pico-8 play session: hold ← + tap ❎

[t = 2 s] hold ← ~2s, tap ❎ ~4×
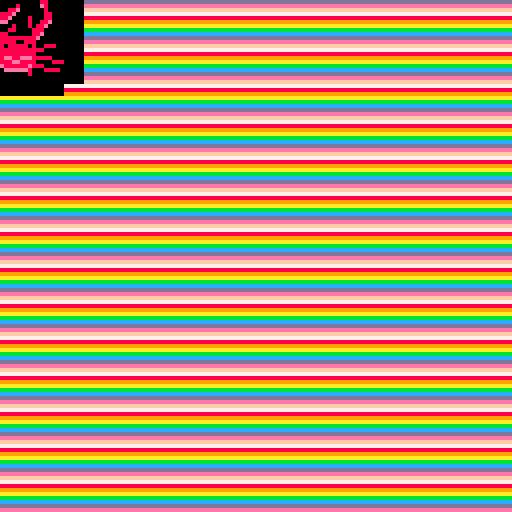
[t = 4 s] hold ← ~4s, tap ❎ ~7×
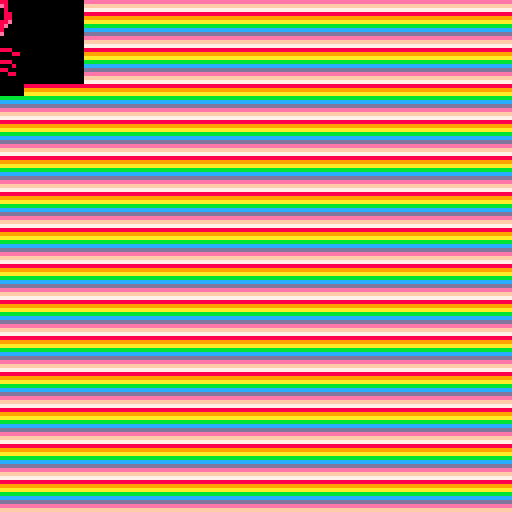
[t = 6 s] hold ← ~6s, tap ❎ ~10×
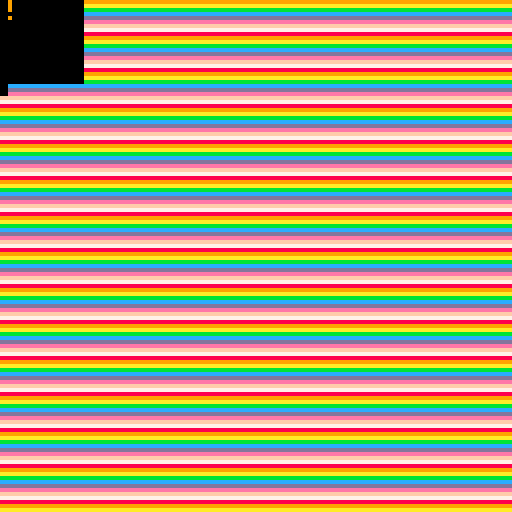
[t = 8 s] hold ← ~8s, tap ❎ ~14×
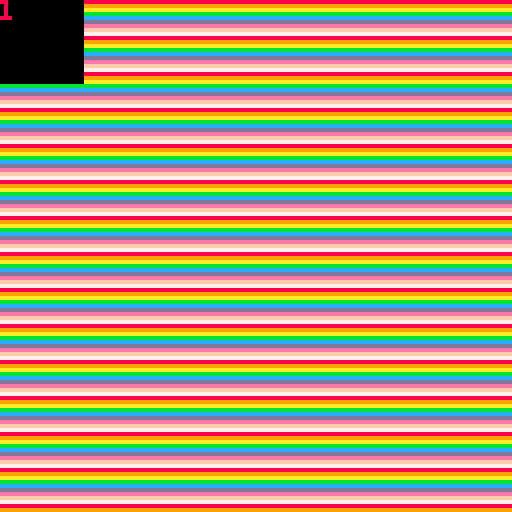

pico-8 cartridge
version 8
__lua__
local colortick = 0
t = 0
sprite = 4

crab = {
	x = 0,
	y = 0,
	frms = {4,7,10},
	currfrm = 4,
	moving = false
}


-- go!
function _init()
	print('test')
	music(0)
end

function _update()
	t += 1
	if crab.moving then
		frame = t % 24
		if frame < 8 then
			crab.currfrm = crab.frms[1]
		elseif frame < 16 then
			crab.currfrm = crab.frms[2]
		else
			crab.currfrm = crab.frms[3]
		end
	end
	
	-- left
	moving = false
	if btn(0) then 
		crab.x += -1
		moving = true
	end
	-- right
	if btn(1) then 
		crab.x += 1
		moving = true
	end
	-- up
	if btn(2) then 
		crab.y += -1
		moving = true
	end
	-- down
	if btn(3) then 
		crab.y += 1
		moving = true
	end
	
	crab.moving = moving
	
	
	colortick += 1
	if colortick > 8 then colortick = 0 end
end

function _draw()
--if colortick % 4 != 0 then return end
	cls()
	
	for col=7,15 do
		newcol = col + colortick
		while newcol > 15 do
			newcol = newcol - 15 + 6
		end
		pal(col, newcol, 0)
	end
	
	
	k = 7
	for i=0,128 do
		for j=0,128 do
			x = j
			y = i
			col = k
			pset(x, y, col)
			
		end
			k += 1
			if k > 15 then k = 7 end
	end
	
	
	--pal()
	rectfill(0,0,20,20,0)
	print(colortick%8,0,0,7)
	
	pal()
	palt(0, false)
	spr(crab.currfrm, crab.x, crab.y, 3,3)
end
__gfx__
00000000000000000000000000880000000000000000000000880000000000000000000000880000000000000000000000880000000000000000000000000000
00000000000000000000800000880000000000000000800000e80000000000000000800000e80000000000000000800000e80000000000000000000000000000
00700700000000000088800000080000000000000088e00000080000000000000088e00000080000000000000088e00000080000000000000000000000000000
0007700000000000888800008008800000000000888e00000008800000000000888e00000008800000000000888e000000088000000000000000000000000000
000770000000000088800000800880000000000088e00008000880000000000088e00008000880000000000088e0000008888000000000000000000000000000
0070070000000088880000008088800000000088ee0000080088e00000000088ee0000080088e00000000088ee0000000888e000000000000000000000000000
0000000000000888000800008888000000000e8800080008088e000000000e8800080008088e000000000e8888000000888e0000000000000000000000000000
00000000000000880088000088800000000000880088000088800000000000880088000088800000000000880800000088800000000000000000000000000000
00000000000000888880000888800000000000e88800000088e00000000000e88800000088e00000000000e88800000888e00000000000000000000000000000
000000000000000888888888880000000000000e888888888e0000000000000e888888888e0000000000000e888888888e000000000000000000000000000000
00000000000000008888008880000000000000008888008880000000000000008888008880000000000000008888008880000000000000000000000000000000
00000000008880008088888080088800008880008088888080088800000000008088888080000000000000008088888080000000000000000000000000000000
00000000000008888888888888800000000008888888888888800000000888888888888888888000000008888888888888000000000000000000000000000000
00000000888800088888888880000000888800088888888880000000008000088888888880000880000880088888888880880000000000000000000000000000
00000000000088888888888888888000000088888ee88eee88888000000088888ee88eee88000000000008888ee88eee88008000000000000000000000000000
0000000000000008888888888000088800000008888ee8888000088800880008888ee8888088800000088008888ee88880800000000000000000000000000000
0000000000008888888888888880000000008888e888888e8880000000000888e888888e8800080000800088e888888e88088000000000000000000000000000
00000000088800080888888800088880088800080eeeeee800088880000080080eeeeee800880000008008080eeeeee800800800000000000000000000000000
00000000000000080000000800000000000000080000000800000000000800800000000080008800000008008000008000800000000000000000000000000000
00000000000000000000000000000000000000000000000000000000000000000000000000000000000080000000000000080000000000000000000000000000
00000000000000000000000000000000000000000000000000000000000000000000000000000000000000000000000000000000000000000000000000000000
00000000000000000000000000000000000000000000000000000000000000000000000000000000000000000000000000000000000000000000000000000000
00000000000000000000000000000000000000000000000000000000000000000000000000000000000000000000000000000000000000000000000000000000
00000000000000000000000000000000000000000000000000000000000000000000000000000000000000000000000000000000000000000000000000000000
00000000000000000000000000000000000000000000000000000000000000000000000000000000000000000000000000000000000000000000000000000000
00000000000000000000000000000000000000000000000000000000000000000000000000000000000000000000000000000000000000000000000000000000
00000000000000000000000000000000000000000000000000000000000000000000000000000000000000000000000000000000000000000000000000000000
00000000000000000000000000000000000000000000000000000000000000000000000000000000000000000000000000000000000000000000000000000000
00000000000000000000000000000000000000000000000000000000000000000000000000000000000000000000000000000000000000000000000000000000
00000000000000000000000000000000000000000000000000000000000000000000000000000000000000000000000000000000000000000000000000000000
00000000000000000000000000000000000000000000000000000000000000000000000000000000000000000000000000000000000000000000000000000000
00000000000000000000000000000000000000000000000000000000000000000000000000000000000000000000000000000000000000000000000000000000
00000000000000000000000000000000000000000000000000000000000000000000000000000000000000000000000000000000000000000000000000000000
00000000000000000000000000000000000000000000000000000000000000000000000000000000000000000000000000000000000000000000000000000000
00000000000000000000000000000000000000000000000000000000000000000000000000000000000000000000000000000000000000000000000000000000
00000000000000000000000000000000000000000000000000000000000000000000000000000000000000000000000000000000000000000000000000000000
00000000000000000000000000000000000000000000000000000000000000000000000000000000000000000000000000000000000000000000000000000000
00000000000000000000000000000000000000000000000000000000000000000000000000000000000000000000000000000000000000000000000000000000
00000000000000000000000000000000000000000000000000000000000000000000000000000000000000000000000000000000000000000000000000000000
00000000000000000000000000000000000000000000000000000000000000000000000000000000000000000000000000000000000000000000000000000000
00000000000000000000000000000000000000000000000000000000000000000000000000000000000000000000000000000000000000000000000000000000
00000000000000000000000000000000000000000000000000000000000000000000000000000000000000000000000000000000000000000000000000000000
00000000000000000000000000000000000000000000000000000000000000000000000000000000000000000000000000000000000000000000000000000000
00000000000000000000000000000000000000000000000000000000000000000000000000000000000000000000000000000000000000000000000000000000
00000000000000000000000000000000000000000000000000000000000000000000000000000000000000000000000000000000000000000000000000000000
00000000000000000000000000000000000000000000000000000000000000000000000000000000000000000000000000000000000000000000000000000000
00000000000000000000000000000000000000000000000000000000000000000000000000000000000000000000000000000000000000000000000000000000
00000000000000000000000000000000000000000000000000000000000000000000000000000000000000000000000000000000000000000000000000000000
00000000000000000000000000000000000000000000000000000000000000000000000000000000000000000000000000000000000000000000000000000000
00000000000000000000000000000000000000000000000000000000000000000000000000000000000000000000000000000000000000000000000000000000
00000000000000000000000000000000000000000000000000000000000000000000000000000000000000000000000000000000000000000000000000000000
00000000000000000000000000000000000000000000000000000000000000000000000000000000000000000000000000000000000000000000000000000000
00000000000000000000000000000000000000000000000000000000000000000000000000000000000000000000000000000000000000000000000000000000
00000000000000000000000000000000000000000000000000000000000000000000000000000000000000000000000000000000000000000000000000000000
00000000000000000000000000000000000000000000000000000000000000000000000000000000000000000000000000000000000000000000000000000000
00000000000000000000000000000000000000000000000000000000000000000000000000000000000000000000000000000000000000000000000000000000
00000000000000000000000000000000000000000000000000000000000000000000000000000000000000000000000000000000000000000000000000000000
00000000000000000000000000000000000000000000000000000000000000000000000000000000000000000000000000000000000000000000000000000000
00000000000000000000000000000000000000000000000000000000000000000000000000000000000000000000000000000000000000000000000000000000
00000000000000000000000000000000000000000000000000000000000000000000000000000000000000000000000000000000000000000000000000000000
00000000000000000000000000000000000000000000000000000000000000000000000000000000000000000000000000000000000000000000000000000000
00000000000000000000000000000000000000000000000000000000000000000000000000000000000000000000000000000000000000000000000000000000
00000000000000000000000000000000000000000000000000000000000000000000000000000000000000000000000000000000000000000000000000000000
00000000000000000000000000000000000000000000000000000000000000000000000000000000000000000000000000000000000000000000000000000000
00000000000000000000000000000000000000000000000000000000000000000000000000000000000000000000000000000000000000000000000000000000
00000000000000000000000000000000000000000000000000000000000000000000000000000000000000000000000000000000000000000000000000000000
00000000000000000000000000000000000000000000000000000000000000000000000000000000000000000000000000000000000000000000000000000000
00000000000000000000000000000000000000000000000000000000000000000000000000000000000000000000000000000000000000000000000000000000
00000000000000000000000000000000000000000000000000000000000000000000000000000000000000000000000000000000000000000000000000000000
00000000000000000000000000000000000000000000000000000000000000000000000000000000000000000000000000000000000000000000000000000000
00000000000000000000000000000000000000000000000000000000000000000000000000000000000000000000000000000000000000000000000000000000
00000000000000000000000000000000000000000000000000000000000000000000000000000000000000000000000000000000000000000000000000000000
00000000000000000000000000000000000000000000000000000000000000000000000000000000000000000000000000000000000000000000000000000000
00000000000000000000000000000000000000000000000000000000000000000000000000000000000000000000000000000000000000000000000000000000
00000000000000000000000000000000000000000000000000000000000000000000000000000000000000000000000000000000000000000000000000000000
00000000000000000000000000000000000000000000000000000000000000000000000000000000000000000000000000000000000000000000000000000000
00000000000000000000000000000000000000000000000000000000000000000000000000000000000000000000000000000000000000000000000000000000
00000000000000000000000000000000000000000000000000000000000000000000000000000000000000000000000000000000000000000000000000000000
00000000000000000000000000000000000000000000000000000000000000000000000000000000000000000000000000000000000000000000000000000000
00000000000000000000000000000000000000000000000000000000000000000000000000000000000000000000000000000000000000000000000000000000
00000000000000000000000000000000000000000000000000000000000000000000000000000000000000000000000000000000000000000000000000000000
00000000000000000000000000000000000000000000000000000000000000000000000000000000000000000000000000000000000000000000000000000000
00000000000000000000000000000000000000000000000000000000000000000000000000000000000000000000000000000000000000000000000000000000
00000000000000000000000000000000000000000000000000000000000000000000000000000000000000000000000000000000000000000000000000000000
00000000000000000000000000000000000000000000000000000000000000000000000000000000000000000000000000000000000000000000000000000000
00000000000000000000000000000000000000000000000000000000000000000000000000000000000000000000000000000000000000000000000000000000
00000000000000000000000000000000000000000000000000000000000000000000000000000000000000000000000000000000000000000000000000000000
00000000000000000000000000000000000000000000000000000000000000000000000000000000000000000000000000000000000000000000000000000000
00000000000000000000000000000000000000000000000000000000000000000000000000000000000000000000000000000000000000000000000000000000
00000000000000000000000000000000000000000000000000000000000000000000000000000000000000000000000000000000000000000000000000000000
00000000000000000000000000000000000000000000000000000000000000000000000000000000000000000000000000000000000000000000000000000000
00000000000000000000000000000000000000000000000000000000000000000000000000000000000000000000000000000000000000000000000000000000
00000000000000000000000000000000000000000000000000000000000000000000000000000000000000000000000000000000000000000000000000000000
00000000000000000000000000000000000000000000000000000000000000000000000000000000000000000000000000000000000000000000000000000000
00000000000000000000000000000000000000000000000000000000000000000000000000000000000000000000000000000000000000000000000000000000
00000000000000000000000000000000000000000000000000000000000000000000000000000000000000000000000000000000000000000000000000000000
00000000000000000000000000000000000000000000000000000000000000000000000000000000000000000000000000000000000000000000000000000000
00000000000000000000000000000000000000000000000000000000000000000000000000000000000000000000000000000000000000000000000000000000
00000000000000000000000000000000000000000000000000000000000000000000000000000000000000000000000000000000000000000000000000000000
00000000000000000000000000000000000000000000000000000000000000000000000000000000000000000000000000000000000000000000000000000000
00000000000000000000000000000000000000000000000000000000000000000000000000000000000000000000000000000000000000000000000000000000
00000000000000000000000000000000000000000000000000000000000000000000000000000000000000000000000000000000000000000000000000000000
00000000000000000000000000000000000000000000000000000000000000000000000000000000000000000000000000000000000000000000000000000000
00000000000000000000000000000000000000000000000000000000000000000000000000000000000000000000000000000000000000000000000000000000
00000000000000000000000000000000000000000000000000000000000000000000000000000000000000000000000000000000000000000000000000000000
00000000000000000000000000000000000000000000000000000000000000000000000000000000000000000000000000000000000000000000000000000000
00000000000000000000000000000000000000000000000000000000000000000000000000000000000000000000000000000000000000000000000000000000
00000000000000000000000000000000000000000000000000000000000000000000000000000000000000000000000000000000000000000000000000000000
00000000000000000000000000000000000000000000000000000000000000000000000000000000000000000000000000000000000000000000000000000000
00000000000000000000000000000000000000000000000000000000000000000000000000000000000000000000000000000000000000000000000000000000
00000000000000000000000000000000000000000000000000000000000000000000000000000000000000000000000000000000000000000000000000000000
00000000000000000000000000000000000000000000000000000000000000000000000000000000000000000000000000000000000000000000000000000000
00000000000000000000000000000000000000000000000000000000000000000000000000000000000000000000000000000000000000000000000000000000
00000000000000000000000000000000000000000000000000000000000000000000000000000000000000000000000000000000000000000000000000000000
00000000000000000000000000000000000000000000000000000000000000000000000000000000000000000000000000000000000000000000000000000000
00000000000000000000000000000000000000000000000000000000000000000000000000000000000000000000000000000000000000000000000000000000
00000000000000000000000000000000000000000000000000000000000000000000000000000000000000000000000000000000000000000000000000000000
00000000000000000000000000000000000000000000000000000000000000000000000000000000000000000000000000000000000000000000000000000000
00000000000000000000000000000000000000000000000000000000000000000000000000000000000000000000000000000000000000000000000000000000
00000000000000000000000000000000000000000000000000000000000000000000000000000000000000000000000000000000000000000000000000000000
00000000000000000000000000000000000000000000000000000000000000000000000000000000000000000000000000000000000000000000000000000000
00000000000000000000000000000000000000000000000000000000000000000000000000000000000000000000000000000000000000000000000000000000
00000000000000000000000000000000000000000000000000000000000000000000000000000000000000000000000000000000000000000000000000000000
00000000000000000000000000000000000000000000000000000000000000000000000000000000000000000000000000000000000000000000000000000000
00000000000000000000000000000000000000000000000000000000000000000000000000000000000000000000000000000000000000000000000000000000
00000000000000000000000000000000000000000000000000000000000000000000000000000000000000000000000000000000000000000000000000000000
00000000000000000000000000000000000000000000000000000000000000000000000000000000000000000000000000000000000000000000000000000000
00000000000000000000000000000000000000000000000000000000000000000000000000000000000000000000000000000000000000000000000000000000
__gff__
0000000000000000000000000000000000000000000000000000000000000000000000000000000000000000000000000000000000000000000000000000000000000000000000000000000000000000000000000000000000000000000000000000000000000000000000000000000000000000000000000000000000000000
0000000000000000000000000000000000000000000000000000000000000000000000000000000000000000000000000000000000000000000000000000000000000000000000000000000000000000000000000000000000000000000000000000000000000000000000000000000000000000000000000000000000000000
__map__
0000000000000000000000000000000000000000000000000000000000000000000000000000000000000000000000000000000000000000000000000000000000000000000000000000000000000000000000000000000000000000000000000000000000000000000000000000000000000000000000000000000000000000
0000000000000000000000000000000000000000000000000000000000000000000000000000000000000000000000000000000000000000000000000000000000000000000000000000000000000000000000000000000000000000000000000000000000000000000000000000000000000000000000000000000000000000
0000000000000000000000000000000000000000000000000000000000000000000000000000000000000000000000000000000000000000000000000000000000000000000000000000000000000000000000000000000000000000000000000000000000000000000000000000000000000000000000000000000000000000
0000000000000000000000000000000000000000000000000000000000000000000000000000000000000000000000000000000000000000000000000000000000000000000000000000000000000000000000000000000000000000000000000000000000000000000000000000000000000000000000000000000000000000
0000000000000000000000000000000000000000000000000000000000000000000000000000000000000000000000000000000000000000000000000000000000000000000000000000000000000000000000000000000000000000000000000000000000000000000000000000000000000000000000000000000000000000
0000000000000000000000000000000000000000000000000000000000000000000000000000000000000000000000000000000000000000000000000000000000000000000000000000000000000000000000000000000000000000000000000000000000000000000000000000000000000000000000000000000000000000
0000000000000000000000000000000000000000000000000000000000000000000000000000000000000000000000000000000000000000000000000000000000000000000000000000000000000000000000000000000000000000000000000000000000000000000000000000000000000000000000000000000000000000
0000000000000000000000000000000000000000000000000000000000000000000000000000000000000000000000000000000000000000000000000000000000000000000000000000000000000000000000000000000000000000000000000000000000000000000000000000000000000000000000000000000000000000
0000000000000000000000000000000000000000000000000000000000000000000000000000000000000000000000000000000000000000000000000000000000000000000000000000000000000000000000000000000000000000000000000000000000000000000000000000000000000000000000000000000000000000
0000000000000000000000000000000000000000000000000000000000000000000000000000000000000000000000000000000000000000000000000000000000000000000000000000000000000000000000000000000000000000000000000000000000000000000000000000000000000000000000000000000000000000
0000000000000000000000000000000000000000000000000000000000000000000000000000000000000000000000000000000000000000000000000000000000000000000000000000000000000000000000000000000000000000000000000000000000000000000000000000000000000000000000000000000000000000
0000000000000000000000000000000000000000000000000000000000000000000000000000000000000000000000000000000000000000000000000000000000000000000000000000000000000000000000000000000000000000000000000000000000000000000000000000000000000000000000000000000000000000
0000000000000000000000000000000000000000000000000000000000000000000000000000000000000000000000000000000000000000000000000000000000000000000000000000000000000000000000000000000000000000000000000000000000000000000000000000000000000000000000000000000000000000
0000000000000000000000000000000000000000000000000000000000000000000000000000000000000000000000000000000000000000000000000000000000000000000000000000000000000000000000000000000000000000000000000000000000000000000000000000000000000000000000000000000000000000
0000000000000000000000000000000000000000000000000000000000000000000000000000000000000000000000000000000000000000000000000000000000000000000000000000000000000000000000000000000000000000000000000000000000000000000000000000000000000000000000000000000000000000
0000000000000000000000000000000000000000000000000000000000000000000000000000000000000000000000000000000000000000000000000000000000000000000000000000000000000000000000000000000000000000000000000000000000000000000000000000000000000000000000000000000000000000
0000000000000000000000000000000000000000000000000000000000000000000000000000000000000000000000000000000000000000000000000000000000000000000000000000000000000000000000000000000000000000000000000000000000000000000000000000000000000000000000000000000000000000
0000000000000000000000000000000000000000000000000000000000000000000000000000000000000000000000000000000000000000000000000000000000000000000000000000000000000000000000000000000000000000000000000000000000000000000000000000000000000000000000000000000000000000
0000000000000000000000000000000000000000000000000000000000000000000000000000000000000000000000000000000000000000000000000000000000000000000000000000000000000000000000000000000000000000000000000000000000000000000000000000000000000000000000000000000000000000
0000000000000000000000000000000000000000000000000000000000000000000000000000000000000000000000000000000000000000000000000000000000000000000000000000000000000000000000000000000000000000000000000000000000000000000000000000000000000000000000000000000000000000
0000000000000000000000000000000000000000000000000000000000000000000000000000000000000000000000000000000000000000000000000000000000000000000000000000000000000000000000000000000000000000000000000000000000000000000000000000000000000000000000000000000000000000
0000000000000000000000000000000000000000000000000000000000000000000000000000000000000000000000000000000000000000000000000000000000000000000000000000000000000000000000000000000000000000000000000000000000000000000000000000000000000000000000000000000000000000
0000000000000000000000000000000000000000000000000000000000000000000000000000000000000000000000000000000000000000000000000000000000000000000000000000000000000000000000000000000000000000000000000000000000000000000000000000000000000000000000000000000000000000
0000000000000000000000000000000000000000000000000000000000000000000000000000000000000000000000000000000000000000000000000000000000000000000000000000000000000000000000000000000000000000000000000000000000000000000000000000000000000000000000000000000000000000
0000000000000000000000000000000000000000000000000000000000000000000000000000000000000000000000000000000000000000000000000000000000000000000000000000000000000000000000000000000000000000000000000000000000000000000000000000000000000000000000000000000000000000
0000000000000000000000000000000000000000000000000000000000000000000000000000000000000000000000000000000000000000000000000000000000000000000000000000000000000000000000000000000000000000000000000000000000000000000000000000000000000000000000000000000000000000
0000000000000000000000000000000000000000000000000000000000000000000000000000000000000000000000000000000000000000000000000000000000000000000000000000000000000000000000000000000000000000000000000000000000000000000000000000000000000000000000000000000000000000
0000000000000000000000000000000000000000000000000000000000000000000000000000000000000000000000000000000000000000000000000000000000000000000000000000000000000000000000000000000000000000000000000000000000000000000000000000000000000000000000000000000000000000
0000000000000000000000000000000000000000000000000000000000000000000000000000000000000000000000000000000000000000000000000000000000000000000000000000000000000000000000000000000000000000000000000000000000000000000000000000000000000000000000000000000000000000
0000000000000000000000000000000000000000000000000000000000000000000000000000000000000000000000000000000000000000000000000000000000000000000000000000000000000000000000000000000000000000000000000000000000000000000000000000000000000000000000000000000000000000
0000000000000000000000000000000000000000000000000000000000000000000000000000000000000000000000000000000000000000000000000000000000000000000000000000000000000000000000000000000000000000000000000000000000000000000000000000000000000000000000000000000000000000
0000000000000000000000000000000000000000000000000000000000000000000000000000000000000000000000000000000000000000000000000000000000000000000000000000000000000000000000000000000000000000000000000000000000000000000000000000000000000000000000000000000000000000
